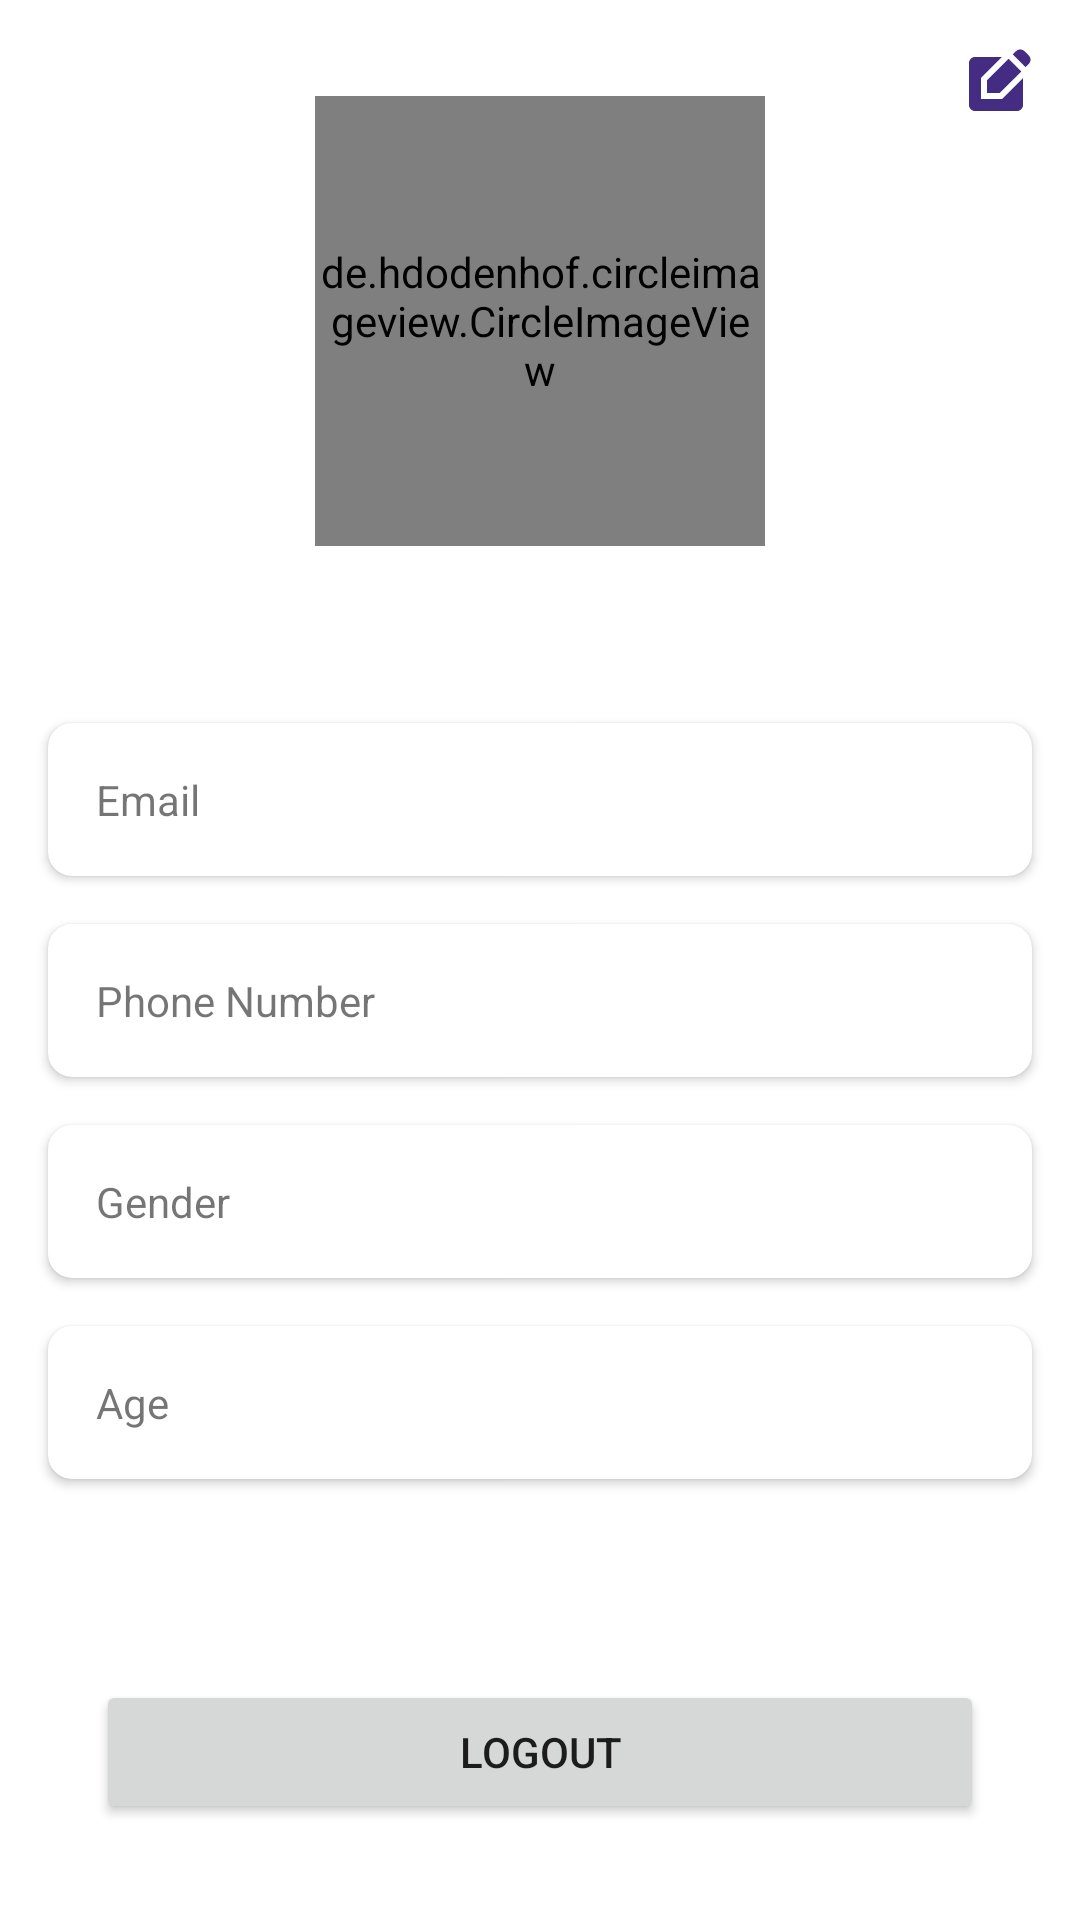

Here is an Android app screen rendered from its layout file. Give the layout XML and the strings, colors and styles it references.
<!-- AndroidManifest.xml: application theme Theme.Capstone -->
<!-- res/layout/fragment_profile.xml -->
<?xml version="1.0" encoding="utf-8"?>
<androidx.constraintlayout.widget.ConstraintLayout xmlns:android="http://schemas.android.com/apk/res/android"
    xmlns:app="http://schemas.android.com/apk/res-auto"
    xmlns:tools="http://schemas.android.com/tools"
    android:layout_width="match_parent"
    android:layout_height="match_parent"
    android:layout_marginBottom="55dp"
    tools:context=".ui.profile.ProfileFragment">

    <de.hdodenhof.circleimageview.CircleImageView
        android:id="@+id/profile_image"
        android:layout_width="150dp"
        android:layout_height="150dp"
        android:layout_marginTop="32dp"
        android:src="@drawable/profile_logo"
        app:layout_constraintEnd_toEndOf="parent"
        app:layout_constraintStart_toStartOf="parent"
        app:layout_constraintTop_toTopOf="parent" />

    <TextView
        android:id="@+id/tv_name"
        android:layout_width="wrap_content"
        android:layout_height="wrap_content"
        android:layout_marginTop="16dp"
        android:textSize="20sp"
        android:textStyle="bold"
        android:textColor="@color/ink01"
        app:layout_constraintEnd_toEndOf="parent"
        app:layout_constraintStart_toStartOf="parent"
        app:layout_constraintTop_toBottomOf="@+id/profile_image"
        tools:text="Nama Pengguna" />

    <androidx.cardview.widget.CardView
        android:id="@+id/card_email"
        android:layout_width="0dp"
        android:layout_height="wrap_content"
        android:layout_marginStart="16dp"
        android:layout_marginTop="16dp"
        android:layout_marginEnd="16dp"
        app:cardCornerRadius="8dp"
        app:layout_constraintEnd_toEndOf="parent"
        app:layout_constraintStart_toStartOf="parent"
        app:layout_constraintTop_toBottomOf="@+id/tv_name">

        <androidx.constraintlayout.widget.ConstraintLayout
            android:layout_width="match_parent"
            android:layout_height="wrap_content"
            android:padding="16dp">

            <TextView
                android:id="@+id/label_email"
                android:layout_width="wrap_content"
                android:layout_height="wrap_content"
                android:text="@string/email"
                android:textAlignment="textStart"
                app:layout_constraintBottom_toBottomOf="parent"
                app:layout_constraintStart_toStartOf="parent"
                app:layout_constraintTop_toTopOf="parent" />

            <TextView
                android:id="@+id/tv_email"
                android:layout_width="0dp"
                android:layout_height="wrap_content"
                android:textAlignment="textEnd"
                app:layout_constraintBottom_toBottomOf="parent"
                app:layout_constraintEnd_toEndOf="parent"
                app:layout_constraintStart_toEndOf="@+id/label_email"
                app:layout_constraintTop_toTopOf="parent"
                tools:text="Email" />

        </androidx.constraintlayout.widget.ConstraintLayout>

    </androidx.cardview.widget.CardView>

    <androidx.cardview.widget.CardView
        android:id="@+id/card_phone"
        android:layout_width="0dp"
        android:layout_height="wrap_content"
        android:layout_marginStart="16dp"
        android:layout_marginTop="16dp"
        android:layout_marginEnd="16dp"
        app:cardCornerRadius="8dp"
        app:layout_constraintEnd_toEndOf="parent"
        app:layout_constraintStart_toStartOf="parent"
        app:layout_constraintTop_toBottomOf="@+id/card_email">

        <androidx.constraintlayout.widget.ConstraintLayout
            android:layout_width="match_parent"
            android:layout_height="wrap_content"
            android:padding="16dp">

            <TextView
                android:id="@+id/label_phone"
                android:layout_width="wrap_content"
                android:layout_height="wrap_content"
                android:text="@string/phone_number"
                android:textAlignment="textStart"
                app:layout_constraintBottom_toBottomOf="parent"
                app:layout_constraintStart_toStartOf="parent"
                app:layout_constraintTop_toTopOf="parent" />

            <TextView
                android:id="@+id/tv_phone"
                android:layout_width="0dp"
                android:layout_height="wrap_content"
                android:textAlignment="textEnd"
                app:layout_constraintBottom_toBottomOf="parent"
                app:layout_constraintEnd_toEndOf="parent"
                app:layout_constraintStart_toEndOf="@+id/label_phone"
                app:layout_constraintTop_toTopOf="parent"
                tools:text="Nomor Telepon" />

        </androidx.constraintlayout.widget.ConstraintLayout>

    </androidx.cardview.widget.CardView>

    <androidx.cardview.widget.CardView
        android:id="@+id/card_gender"
        android:layout_width="0dp"
        android:layout_height="wrap_content"
        android:layout_marginStart="16dp"
        android:layout_marginTop="16dp"
        android:layout_marginEnd="16dp"
        app:cardCornerRadius="8dp"
        app:layout_constraintEnd_toEndOf="parent"
        app:layout_constraintStart_toStartOf="parent"
        app:layout_constraintTop_toBottomOf="@+id/card_phone">

        <androidx.constraintlayout.widget.ConstraintLayout
            android:layout_width="match_parent"
            android:layout_height="wrap_content"
            android:padding="16dp">

            <TextView
                android:id="@+id/label_gender"
                android:layout_width="wrap_content"
                android:layout_height="wrap_content"
                android:text="@string/gender"
                android:textAlignment="textStart"
                app:layout_constraintBottom_toBottomOf="parent"
                app:layout_constraintStart_toStartOf="parent"
                app:layout_constraintTop_toTopOf="parent" />

            <TextView
                android:id="@+id/tv_gender"
                android:layout_width="0dp"
                android:layout_height="wrap_content"
                android:textAlignment="textEnd"
                app:layout_constraintBottom_toBottomOf="parent"
                app:layout_constraintEnd_toEndOf="parent"
                app:layout_constraintStart_toEndOf="@+id/label_gender"
                app:layout_constraintTop_toTopOf="parent"
                tools:text="Jenis Kelamin" />

        </androidx.constraintlayout.widget.ConstraintLayout>

    </androidx.cardview.widget.CardView>

    <androidx.cardview.widget.CardView
        android:id="@+id/card_age"
        android:layout_width="0dp"
        android:layout_height="wrap_content"
        android:layout_marginStart="16dp"
        android:layout_marginTop="16dp"
        android:layout_marginEnd="16dp"
        app:cardCornerRadius="8dp"
        app:layout_constraintEnd_toEndOf="parent"
        app:layout_constraintStart_toStartOf="parent"
        app:layout_constraintTop_toBottomOf="@+id/card_gender">

        <androidx.constraintlayout.widget.ConstraintLayout
            android:layout_width="match_parent"
            android:layout_height="wrap_content"
            android:padding="16dp">

            <TextView
                android:id="@+id/label_age"
                android:layout_width="wrap_content"
                android:layout_height="wrap_content"
                android:text="@string/age"
                android:textAlignment="textStart"
                app:layout_constraintBottom_toBottomOf="parent"
                app:layout_constraintStart_toStartOf="parent"
                app:layout_constraintTop_toTopOf="parent" />

            <TextView
                android:id="@+id/tv_Age"
                android:layout_width="0dp"
                android:layout_height="wrap_content"
                android:textAlignment="textEnd"
                app:layout_constraintBottom_toBottomOf="parent"
                app:layout_constraintEnd_toEndOf="parent"
                app:layout_constraintStart_toEndOf="@+id/label_age"
                app:layout_constraintTop_toTopOf="parent"
                tools:text="Age" />

        </androidx.constraintlayout.widget.ConstraintLayout>

    </androidx.cardview.widget.CardView>

    <Button
        android:id="@+id/logout_button"
        android:layout_width="0dp"
        android:layout_height="wrap_content"
        android:layout_marginStart="32dp"
        android:layout_marginEnd="32dp"
        android:layout_marginBottom="32dp"
        android:text="@string/logout"
        app:layout_constraintBottom_toBottomOf="parent"
        app:layout_constraintEnd_toEndOf="parent"
        app:layout_constraintStart_toStartOf="parent" />
    <ImageButton
        android:id="@+id/edit_profile_button"
        android:layout_width="wrap_content"
        android:layout_height="wrap_content"
        android:layout_margin="16dp"
        android:background="?attr/selectableItemBackgroundBorderless"
        android:src="@drawable/baseline_edit_square_24"
        app:layout_constraintEnd_toEndOf="parent"
        app:layout_constraintTop_toTopOf="parent" />

</androidx.constraintlayout.widget.ConstraintLayout>
<!-- resources referenced by this layout -->
<resources>
  <color name="ink01">#432C81</color>
  <!-- drawable baseline_edit_square_24 (drawable) -->
  <vector xmlns:android="http://schemas.android.com/apk/res/android" android:height="24dp" android:tint="#432C81" android:viewportHeight="24" android:viewportWidth="24" android:width="24dp">
        
      <path android:fillColor="@android:color/white" android:pathData="M7,17V9.93L13.93,3l0,0H5C3.9,3 3,3.9 3,5v14c0,1.1 0.9,2 2,2h14c1.1,0 2,-0.9 2,-2v-8.93L14.07,17H7z"/>
        
      <path android:fillColor="@android:color/white" android:pathData="M9,15l4.24,0l7.2,-7.2l-4.24,-4.24l-7.2,7.2z"/>
        
      <path android:fillColor="@android:color/white" android:pathData="M22.91,2.49l-1.41,-1.41c-0.78,-0.78 -2.05,-0.78 -2.83,0l-1.06,1.06l4.24,4.24l1.06,-1.06C23.7,4.54 23.7,3.27 22.91,2.49z"/>
      
  </vector>
  <string name="age">Age</string>
  <string name="email">Email</string>
  <string name="gender">Gender</string>
  <string name="logout">Logout</string>
  <string name="phone_number">Phone Number</string>
  <style name="Theme.Capstone" parent="Theme.MaterialComponents.DayNight.DarkActionBar">
          
          <item name="colorPrimary">@color/ink01</item>
          <item name="colorPrimaryVariant">@color/ink02</item>
          <item name="colorOnPrimary">@color/white</item>
          
          <item name="colorSecondary">@color/teal_200</item>
          <item name="colorSecondaryVariant">@color/teal_700</item>
          <item name="colorOnSecondary">@color/black</item>
          
          <item name="android:statusBarColor">?attr/colorPrimaryVariant</item>
          
      </style>
  <color name="ink02">#56428F</color>
  <color name="white">#FFFFFFFF</color>
  <color name="teal_200">#FF03DAC5</color>
  <color name="teal_700">#FF018786</color>
  <color name="black">#FF000000</color>
</resources>
